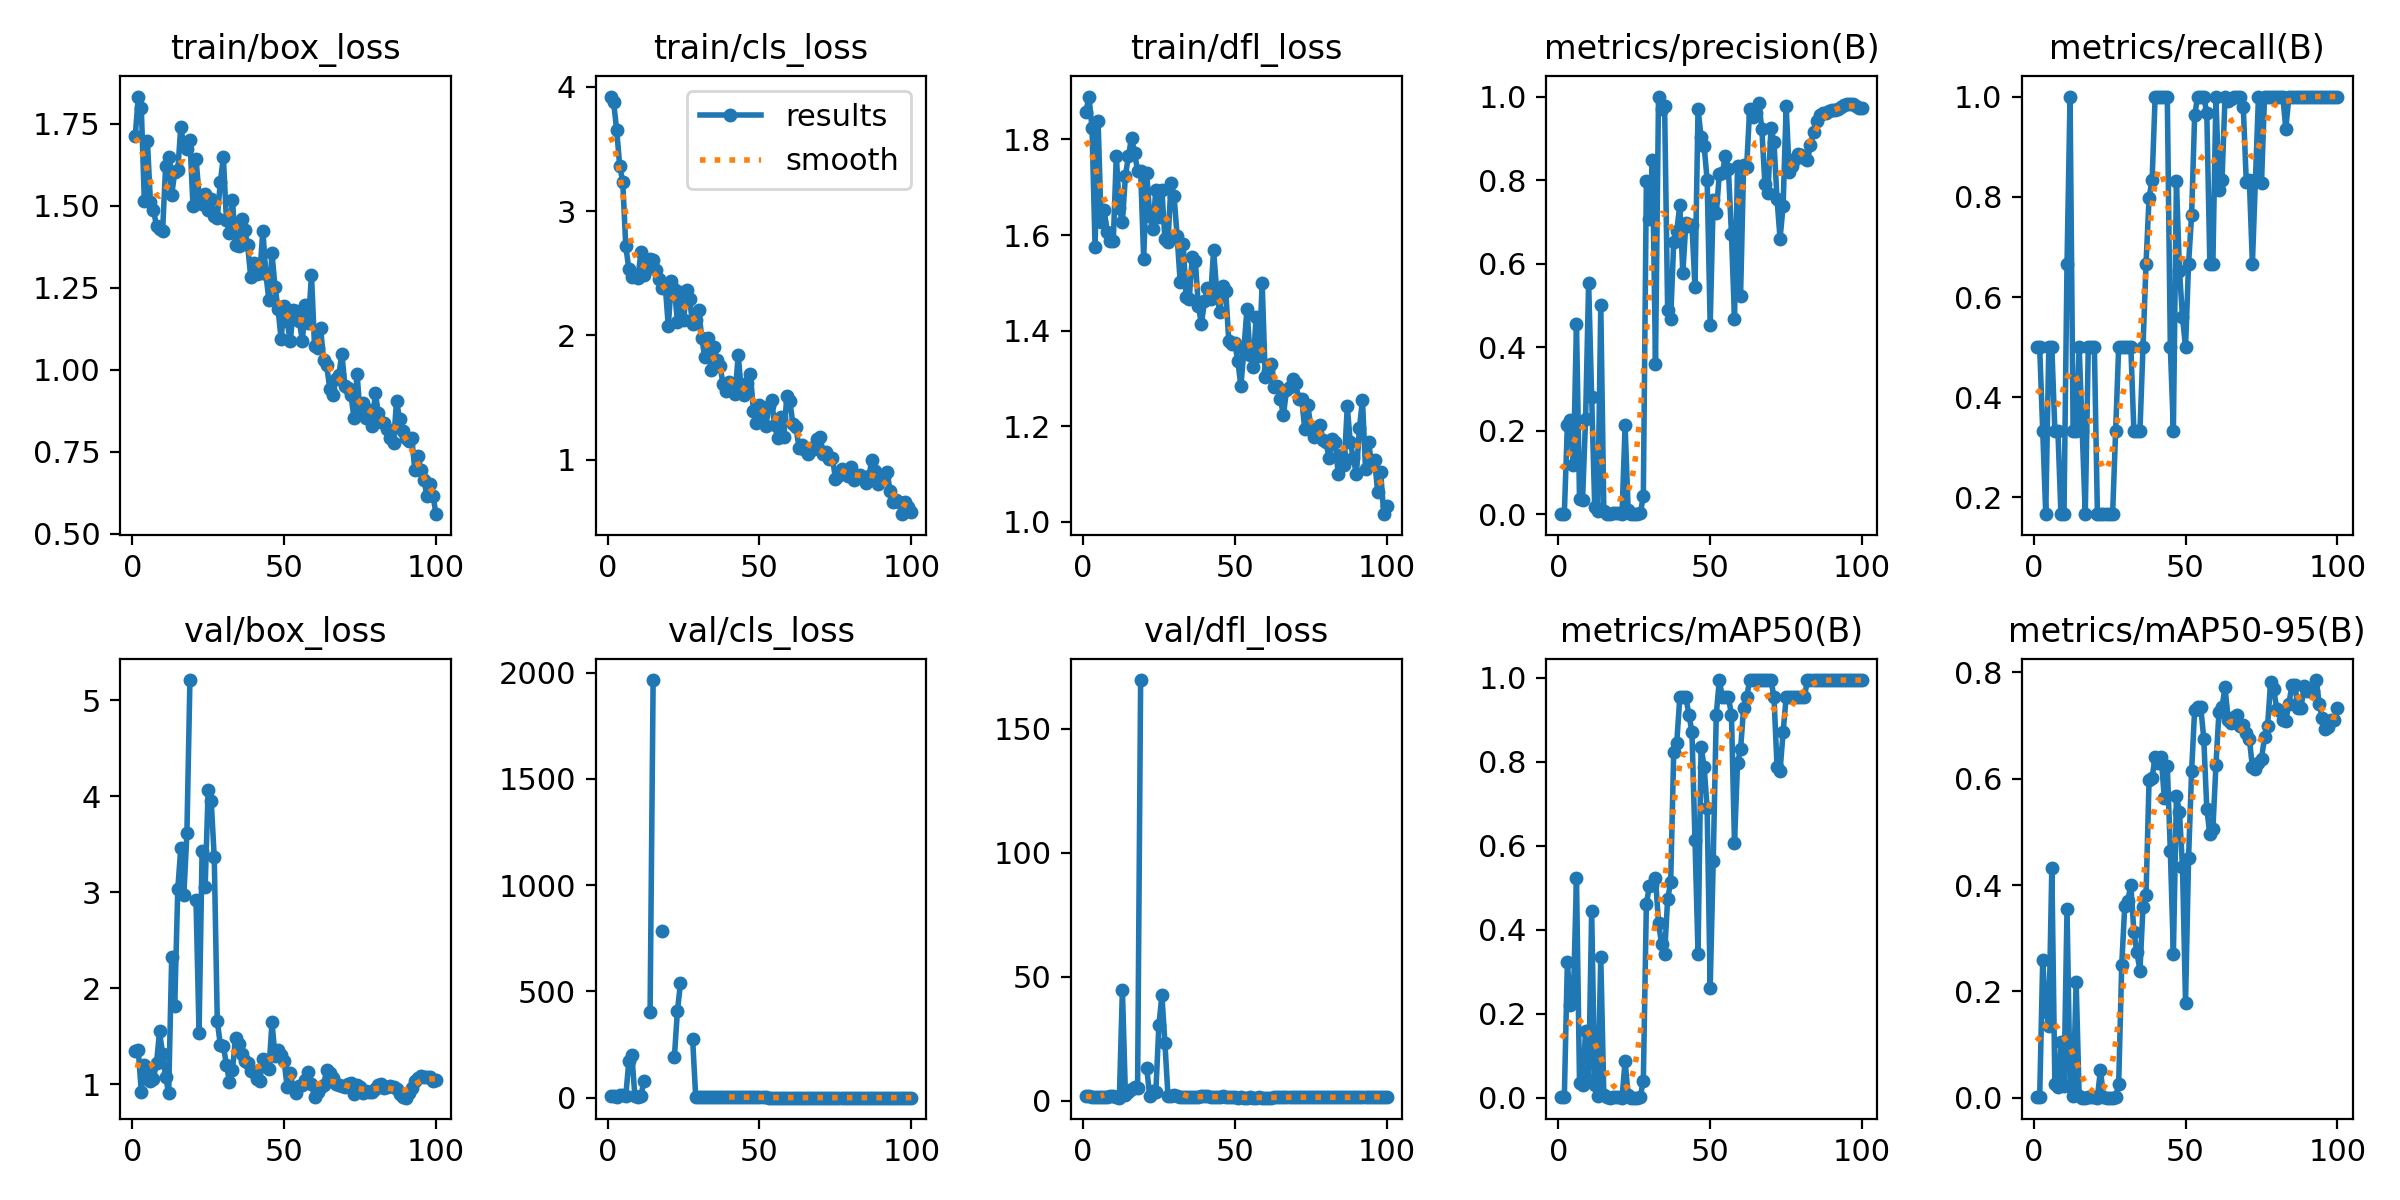

The file beside this chart, header and first rows:
epoch, train/box_loss, train/cls_loss, train/dfl_loss, metrics/precision(B), metrics/recall(B), metrics/mAP50(B), metrics/mAP50-95(B), val/box_loss, val/cls_loss, val/dfl_loss, lr/pg0, lr/pg1, lr/pg2
1, 1.712, 3.922, 1.858, 0.00088, 0.5, 0.00116, 0.00052, 1.343, 6.092, 1.895, 5.00E-05, 5.00E-05, 5.00E-05
2, 1.833, 3.875, 1.89, 0.00087, 0.5, 0.00116, 0.00049, 1.357, 6.177, 1.915, 0.0001155, 0.0001155, 0.0001155
3, 1.797, 3.653, 1.824, 0.213, 0.3333, 0.3229, 0.2588, 0.925, 5.423, 1.448, 0.0001797, 0.0001797, 0.0001797
4, 1.514, 3.365, 1.576, 0.226, 0.1667, 0.2217, 0.1635, 1.206, 11.92, 1.6, 0.0002426, 0.0002426, 0.0002426
5, 1.698, 3.236, 1.838, 0.1179, 0.5, 0.2432, 0.1348, 1.133, 14.22, 1.498, 0.0003042, 0.0003042, 0.0003042
6, 1.511, 2.719, 1.626, 0.4565, 0.5, 0.5227, 0.4325, 1.037, 7.521, 1.308, 0.0003644, 0.0003644, 0.0003644
7, 1.488, 2.533, 1.651, 0.03728, 0.3333, 0.03631, 0.02605, 1.062, 172.1, 1.293, 0.0004234, 0.0004234, 0.0004234
8, 1.438, 2.47, 1.607, 0.03474, 0.3333, 0.03071, 0.02073, 1.219, 200.2, 1.488, 0.000481, 0.000481, 0.000481
9, 1.431, 2.483, 1.587, 0.2293, 0.1667, 0.1601, 0.1054, 1.552, 6.66, 1.989, 0.0005372, 0.0005372, 0.0005372
10, 1.423, 2.463, 1.587, 0.5548, 0.1667, 0.04168, 0.02291, 1.317, 4.305, 1.714, 0.0005922, 0.0005922, 0.0005922
11, 1.621, 2.67, 1.766, 0.2797, 0.6667, 0.4439, 0.3552, 1.081, 10.25, 1.49, 0.0006459, 0.0006459, 0.0006459
12, 1.65, 2.489, 1.656, 0.0186, 1, 0.03008, 0.02196, 0.911, 79.21, 1.258, 0.0006982, 0.0006982, 0.0006982
13, 1.534, 2.574, 1.627, 0.00742, 0.3333, 0.00367, 0.00252, 2.328, inf, 44.84, 0.0007492, 0.0007492, 0.0007492
14, 1.603, 2.615, 1.724, 0.5, 0.3333, 0.3351, 0.2177, 1.819, 401.4, 2.179, 0.0007989, 0.0007989, 0.0007989
15, 1.608, 2.605, 1.765, 0.00736, 0.5, 0.00644, 0.0027, 3.034, 1965, 3.512, 0.0008472, 0.0008472, 0.0008472
16, 1.742, 2.526, 1.804, 0.00156, 0.3333, 0.00108, 0.00035, 3.462, inf, 4.683, 0.0008942, 0.0008942, 0.0008942
17, 1.681, 2.452, 1.772, 0.00042, 0.1667, 0.00026, 0.0001, 2.974, inf, 5.57, 0.00094, 0.00094, 0.00094
18, 1.674, 2.383, 1.734, 0.00264, 0.5, 0.00222, 0.00047, 3.612, 782.5, 5.249, 0.0009844, 0.0009844, 0.0009844
19, 1.702, 2.394, 1.734, 0.00264, 0.5, 0.00222, 0.00047, 5.208, inf, 169.6, 0.001027, 0.001027, 0.001027
20, 1.499, 2.072, 1.55, 0.00264, 0.5, 0.00222, 0.00047, nan, nan, nan, 0.001069, 0.001069, 0.001069
21, 1.643, 2.439, 1.73, 0.00063, 0.1667, 0.00044, 0.00031, 2.916, inf, 13.15, 0.00111, 0.00111, 0.00111
22, 1.534, 2.373, 1.639, 0.2129, 0.1667, 0.08698, 0.05229, 1.535, 192.8, 1.891, 0.001149, 0.001149, 0.001149
23, 1.507, 2.109, 1.613, 0.0112, 0.1667, 0.00693, 0.00144, 3.43, 410.2, 3.746, 0.001187, 0.001187, 0.001187
24, 1.536, 2.352, 1.694, 0.00048, 0.1667, 0.00029, 6.00E-05, 3.05, 537.8, 3.435, 0.001223, 0.001223, 0.001223
25, 1.486, 2.119, 1.638, 0.00048, 0.1667, 0.00029, 6.00E-05, 4.067, inf, 30.33, 0.001258, 0.001258, 0.001258
26, 1.521, 2.364, 1.694, 0.00043, 0.1667, 0.00033, 3.00E-05, 3.951, inf, 42.48, 0.001254, 0.001254, 0.001254
27, 1.47, 2.293, 1.591, 0.00221, 0.3333, 0.00213, 0.00052, 3.362, inf, 23.14, 0.001254, 0.001254, 0.001254
28, 1.463, 2.087, 1.586, 0.04364, 0.5, 0.04115, 0.02631, 1.662, 275.9, 1.862, 0.001238, 0.001238, 0.001238
29, 1.572, 2.127, 1.709, 0.7975, 0.5, 0.4617, 0.2498, 1.41, 5.667, 1.82, 0.001221, 0.001221, 0.001221
30, 1.648, 2.204, 1.681, 0.7076, 0.5, 0.5041, 0.3609, 1.402, 5.349, 2.123, 0.001205, 0.001205, 0.001205
31, 1.457, 1.982, 1.599, 0.8485, 0.5, 0.5061, 0.3705, 1.206, 4.066, 1.886, 0.001188, 0.001188, 0.001188
32, 1.418, 1.821, 1.503, 0.3597, 0.5, 0.524, 0.3999, 1.03, 5.135, 1.506, 0.001172, 0.001172, 0.001172
33, 1.517, 1.977, 1.58, 1, 0.3333, 0.4156, 0.3118, 1.15, 3.854, 1.467, 0.001155, 0.001155, 0.001155
34, 1.38, 1.717, 1.47, 0.9694, 0.3333, 0.3674, 0.2733, 1.485, 3.651, 1.606, 0.001139, 0.001139, 0.001139
35, 1.376, 1.907, 1.467, 0.9766, 0.3333, 0.3423, 0.239, 1.419, 4.574, 1.592, 0.001122, 0.001122, 0.001122
36, 1.459, 1.801, 1.554, 0.4888, 0.5, 0.4737, 0.3592, 1.321, 3.033, 1.506, 0.001106, 0.001106, 0.001106
37, 1.428, 1.754, 1.546, 0.4684, 0.6667, 0.5136, 0.3817, 1.242, 3.583, 1.373, 0.001089, 0.001089, 0.001089
38, 1.38, 1.611, 1.452, 0.6518, 0.7982, 0.8245, 0.5972, 1.226, 2.959, 1.64, 0.001073, 0.001073, 0.001073
39, 1.284, 1.552, 1.413, 0.6771, 0.8333, 0.8457, 0.6016, 1.14, 3.664, 1.736, 0.001056, 0.001056, 0.001056
40, 1.326, 1.621, 1.461, 0.7411, 1, 0.9537, 0.6416, 1.133, 4.67, 1.806, 0.00104, 0.00104, 0.00104
41, 1.292, 1.556, 1.488, 0.5778, 1, 0.9537, 0.6298, 1.056, 4.391, 1.714, 0.001023, 0.001023, 0.001023
42, 1.295, 1.53, 1.467, 0.6965, 1, 0.9537, 0.6406, 1.04, 5.01, 1.585, 0.001007, 0.001007, 0.001007
43, 1.425, 1.841, 1.568, 0.6913, 1, 0.9125, 0.5644, 1.264, 3.644, 1.618, 0.0009904, 0.0009904, 0.0009904
44, 1.291, 1.561, 1.486, 0.6923, 1, 0.8712, 0.6236, 1.194, 2.826, 1.565, 0.0009739, 0.0009739, 0.0009739
45, 1.212, 1.517, 1.439, 0.5432, 0.5, 0.6142, 0.4638, 1.157, 2.488, 1.405, 0.0009574, 0.0009574, 0.0009574
46, 1.355, 1.615, 1.494, 0.9694, 0.3333, 0.3423, 0.2694, 1.645, 3.523, 1.722, 0.0009409, 0.0009409, 0.0009409
47, 1.253, 1.692, 1.484, 0.9044, 0.831, 0.8363, 0.5665, 1.3, 1.829, 1.438, 0.0009243, 0.0009243, 0.0009243
48, 1.186, 1.392, 1.379, 0.8822, 0.6529, 0.7891, 0.5377, 1.363, 2.061, 1.587, 0.0009078, 0.0009078, 0.0009078
49, 1.094, 1.295, 1.373, 0.8003, 0.5597, 0.6893, 0.4341, 1.309, 2.261, 1.68, 0.0008913, 0.0008913, 0.0008913
50, 1.195, 1.438, 1.373, 0.4534, 0.5, 0.2621, 0.179, 1.239, 3.578, 1.461, 0.0008748, 0.0008748, 0.0008748
51, 1.148, 1.361, 1.336, 0.753, 0.6667, 0.5642, 0.4514, 0.9743, 2.329, 1.228, 0.0008583, 0.0008583, 0.0008583
52, 1.087, 1.27, 1.283, 0.7207, 0.7634, 0.9125, 0.6144, 1.114, 1.6, 1.312, 0.0008418, 0.0008418, 0.0008418
53, 1.181, 1.428, 1.362, 0.8135, 0.9625, 0.995, 0.7299, 0.9584, 0.9445, 1.231, 0.0008253, 0.0008253, 0.0008253
54, 1.179, 1.476, 1.445, 0.8167, 1, 0.9537, 0.7346, 0.9154, 0.7934, 1.281, 0.0008088, 0.0008088, 0.0008088
55, 1.149, 1.275, 1.349, 0.8587, 1, 0.9537, 0.7353, 0.9838, 0.7576, 1.347, 0.0007923, 0.0007923, 0.0007923
56, 1.088, 1.172, 1.323, 0.8254, 1, 0.9537, 0.6752, 0.9905, 0.8681, 1.282, 0.0007758, 0.0007758, 0.0007758
57, 1.199, 1.344, 1.429, 0.6714, 0.9664, 0.9125, 0.5431, 1.044, 1.149, 1.275, 0.0007593, 0.0007593, 0.0007593
58, 1.144, 1.184, 1.346, 0.4676, 0.6667, 0.6061, 0.4959, 1.133, 1.281, 1.311, 0.0007428, 0.0007428, 0.0007428
59, 1.291, 1.512, 1.499, 0.8328, 0.6667, 0.797, 0.5051, 1.005, 1.249, 1.262, 0.0007263, 0.0007263, 0.0007263
60, 1.071, 1.468, 1.304, 0.5222, 1, 0.83, 0.6249, 0.8726, 1.042, 1.216, 0.0007098, 0.0007098, 0.0007098
... 40 more rows
